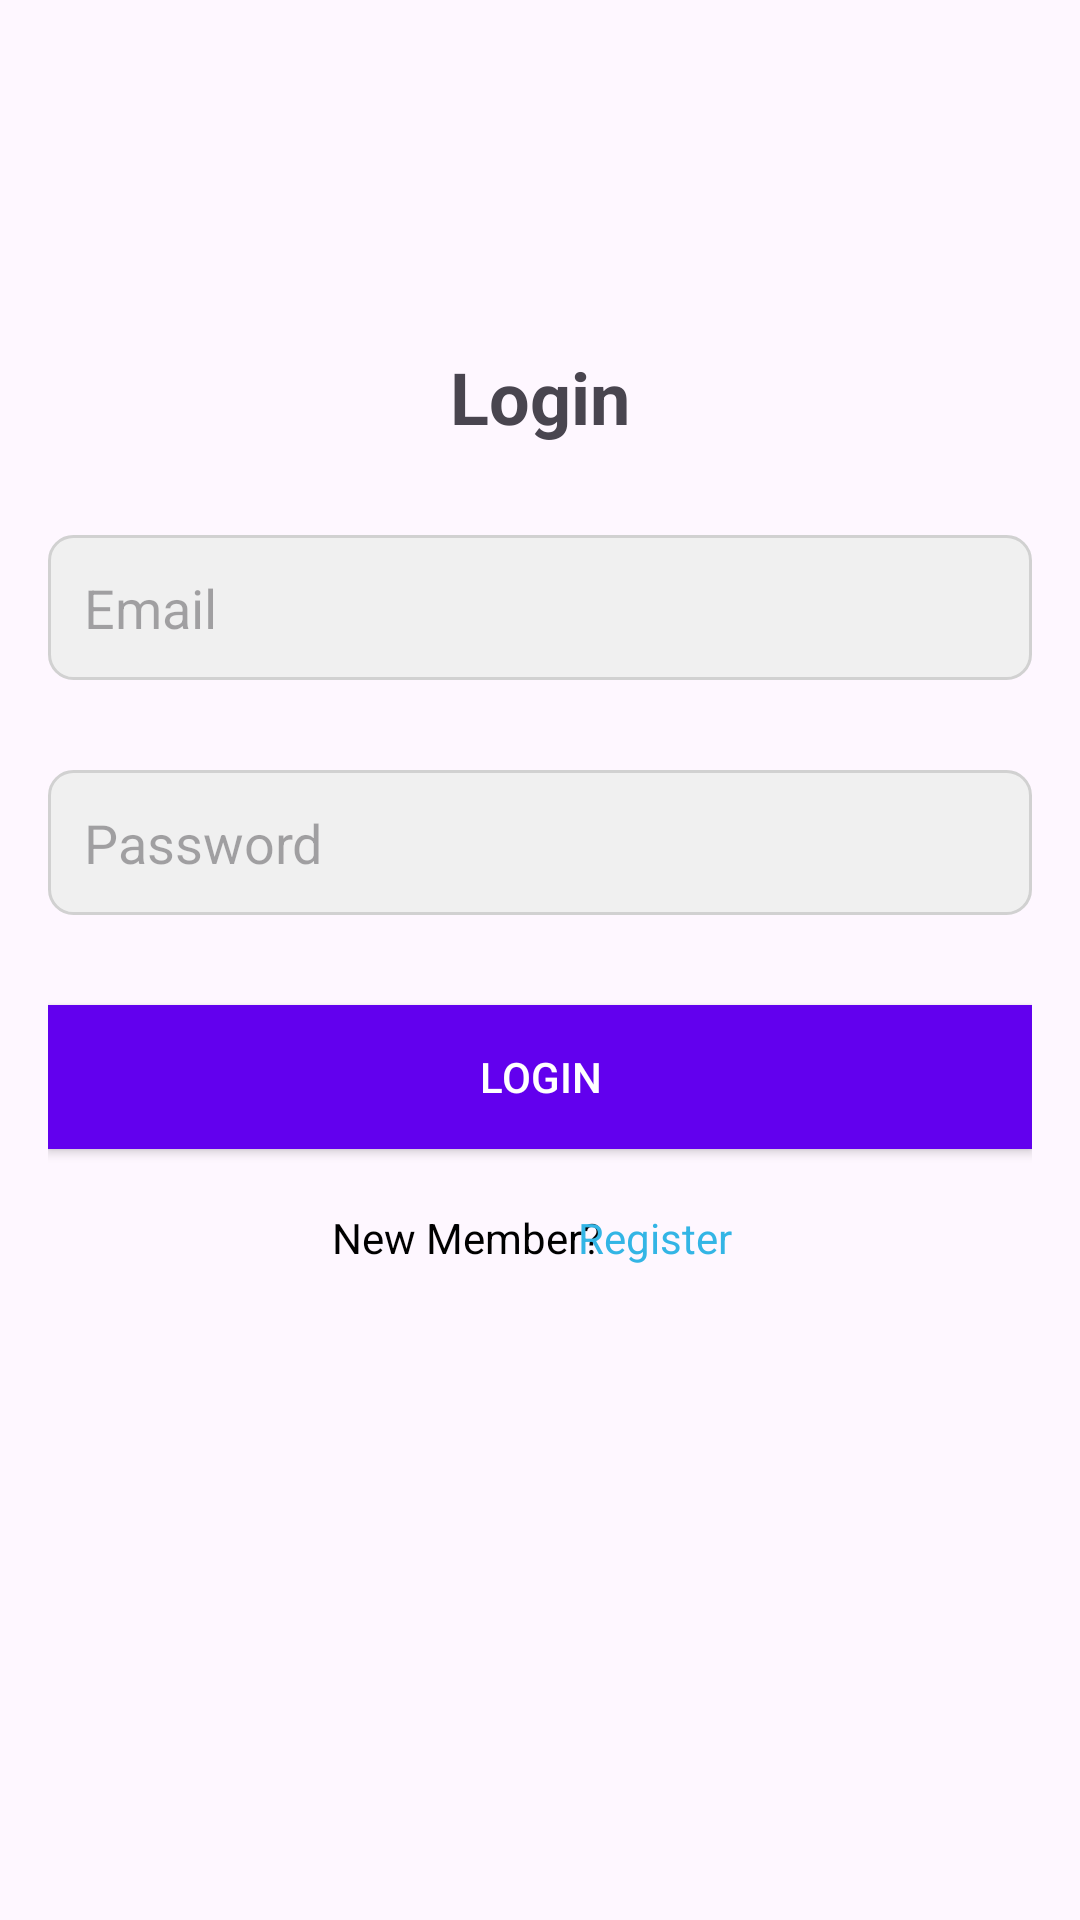

Reconstruct the res/layout file that produces this screen, plus the resources it refers to.
<!-- AndroidManifest.xml: application theme Theme.Project8 -->
<!-- res/layout/fragment_login.xml -->
<?xml version="1.0" encoding="utf-8"?>
<androidx.constraintlayout.widget.ConstraintLayout xmlns:android="http://schemas.android.com/apk/res/android"
    xmlns:app="http://schemas.android.com/apk/res-auto"
    android:layout_width="match_parent"
    android:layout_height="match_parent"
    android:padding="16dp">

    <TextView
        android:id="@+id/Title"
        android:layout_width="wrap_content"
        android:layout_height="wrap_content"
        android:layout_marginTop="100dp"
        android:text="Login"
        android:textSize="24sp"
        android:textStyle="bold"
        app:layout_constraintEnd_toEndOf="parent"
        app:layout_constraintHorizontal_bias="0.5"
        app:layout_constraintStart_toStartOf="parent"
        app:layout_constraintTop_toTopOf="parent" />

    <EditText
        android:id="@+id/Email"
        android:layout_width="0dp"
        android:layout_height="wrap_content"
        android:hint="Email"
        android:inputType="textEmailAddress"
        android:layout_marginTop="30dp"
        android:layout_marginBottom="30dp"
        app:layout_constraintTop_toBottomOf="@id/Title"
        app:layout_constraintStart_toStartOf="parent"
        app:layout_constraintEnd_toEndOf="parent"
        android:background="@drawable/edittext_background"
        android:padding="12dp" />

    <EditText
        android:id="@+id/Password"
        android:layout_width="0dp"
        android:layout_height="wrap_content"
        android:hint="Password"
        android:inputType="textPassword"
        android:layout_marginTop="30dp"
        android:layout_marginBottom="24dp"
        app:layout_constraintTop_toBottomOf="@id/Email"
        app:layout_constraintStart_toStartOf="parent"
        app:layout_constraintEnd_toEndOf="parent"
        android:background="@drawable/edittext_background"
        android:padding="12dp" />

    <Button
        android:id="@+id/btnLogin"
        android:layout_width="0dp"
        android:layout_height="wrap_content"
        android:text="Login"
        android:textColor="@android:color/white"
        android:background="@color/colorPrimary"
        app:layout_constraintTop_toBottomOf="@id/Password"
        app:layout_constraintStart_toStartOf="parent"
        app:layout_constraintEnd_toEndOf="parent"
        android:layout_marginTop="30dp"
        android:padding="12dp" />

    <TextView
        android:id="@+id/txtRegister"
        android:layout_width="wrap_content"
        android:layout_height="wrap_content"
        android:layout_marginTop="20dp"
        android:clickable="true"
        android:text="New Member? "
        android:textColor="@android:color/black"
        app:layout_constraintEnd_toEndOf="parent"
        app:layout_constraintHorizontal_bias="0.403"
        app:layout_constraintStart_toStartOf="parent"
        app:layout_constraintTop_toBottomOf="@id/btnLogin" />

    <TextView
        android:id="@+id/txtRegister2"
        android:layout_width="wrap_content"
        android:layout_height="wrap_content"
        android:layout_marginTop="20dp"
        android:clickable="true"
        android:text="Register"
        android:textColor="@android:color/holo_blue_light"
        app:layout_constraintEnd_toEndOf="parent"
        app:layout_constraintHorizontal_bias="0.639"
        app:layout_constraintStart_toStartOf="parent"
        app:layout_constraintTop_toBottomOf="@id/btnLogin" />

</androidx.constraintlayout.widget.ConstraintLayout>
<!-- resources referenced by this layout -->
<resources>
  <color name="colorPrimary">#6200EE</color>
  <!-- drawable edittext_background (drawable) -->
  <?xml version="1.0" encoding="utf-8"?>
  <shape xmlns:android="http://schemas.android.com/apk/res/android"
      android:shape="rectangle">
      <solid android:color="#F0F0F0" /> 
      <corners android:radius="8dp" /> 
      <stroke
          android:width="1dp"
          android:color="#D1D1D1" /> 
  </shape>
  <style name="Theme.Project8" parent="Base.Theme.Project8" />
  <style name="Base.Theme.Project8" parent="Theme.Material3.DayNight.NoActionBar">
          
          
      </style>
</resources>
